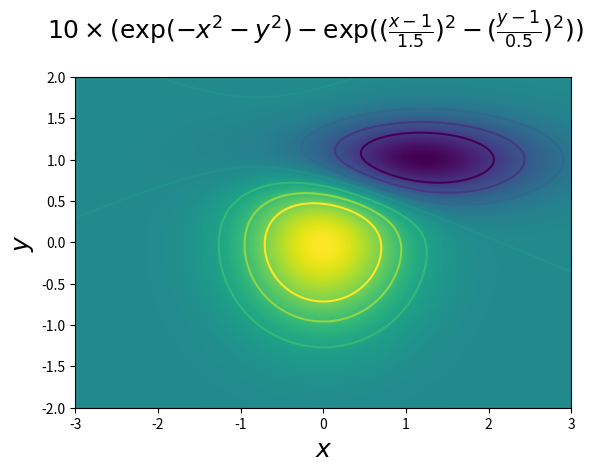

The matplotlib source for this figure:
#!/usr/bin/env python
# -*- coding: utf-8 -*-

"""
Este script grafica la función:

f(x, y) = 10 * (np.exp(-x**2 - y**2) - np.exp(-((x-1)/1.5)**2 - ((y-1)/0.5)**2))

Y agrega lineas de contorno en los niveles [-6, -4, -2, 0, 2, 4, 6]
"""

import numpy as np
import matplotlib.pyplot as plt
import matplotlib.cm as cm

x = np.linspace(-3, 3, 300)
y = np.linspace(-2, 2, 200)
X, Y = np.meshgrid(x, y)
Z = 10 * (np.exp(-X**2 - Y**2) - np.exp(-((X-1)/1.5)**2 - ((Y-1)/0.5)**2))

plt.clf()
plt.imshow(Z, origin='lower', cmap=cm.viridis, extent=(-3, 3, -2, 2))

levels = [-6, -4, -2, 0, 2, 4, 6]
plt.contour(X, Y, Z, levels)

plt.xlabel('$x$', fontsize=18)
plt.ylabel('$y$', fontsize=18)
title = (r'$10 \times (\exp(-x^2 - y^2) - \exp((\frac{x-1}{1.5})^2 - '
         r'(\frac{y-1}{0.5})^2))$')
plt.suptitle(title, fontsize=18)

# plt.show()
plt.savefig('contourplot.png')
